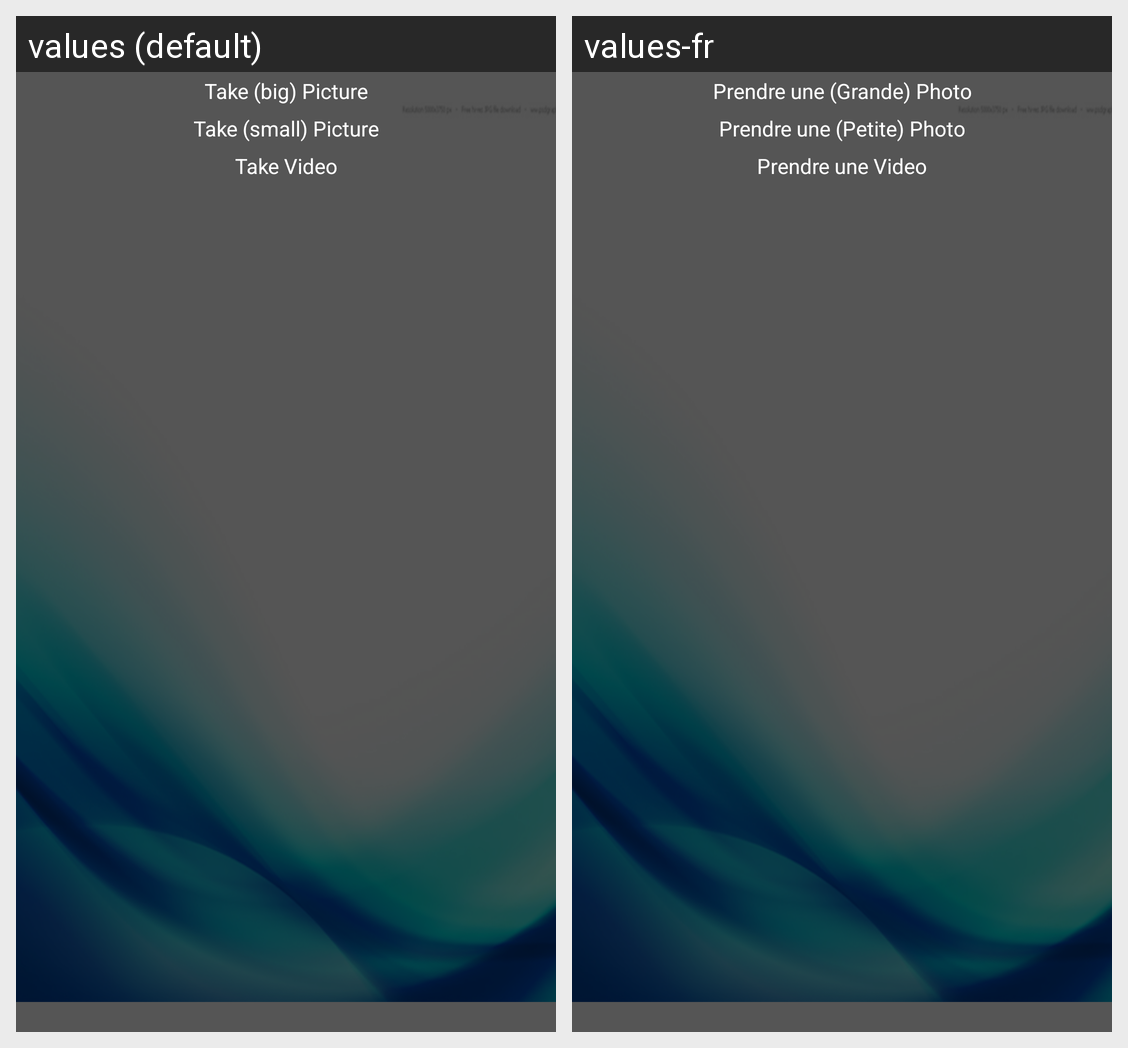

Locale-by-locale string values for the Android screen shown in this grid:
Android screen res/layout/activity_photo_intent.xml rendered under 2 locales, left to right: values (default), values-fr. Device: Nexus 5 (rendered at 1080×1920; each locale shown at half size, 540×960, under a caption strip naming it); theme AppTheme.
Strings drawn on this screen, with the default value and each locale's value (text and hints the layout hard-codes, and strings that could not be matched under every locale, appear in the picture but are not listed):

btnIntend
  values: Take (big) Picture
  values-fr: Prendre une (Grande) Photo

btnIntendS
  values: Take (small) Picture
  values-fr: Prendre une (Petite) Photo

btnIntendV
  values: Take Video
  values-fr: Prendre une Video
